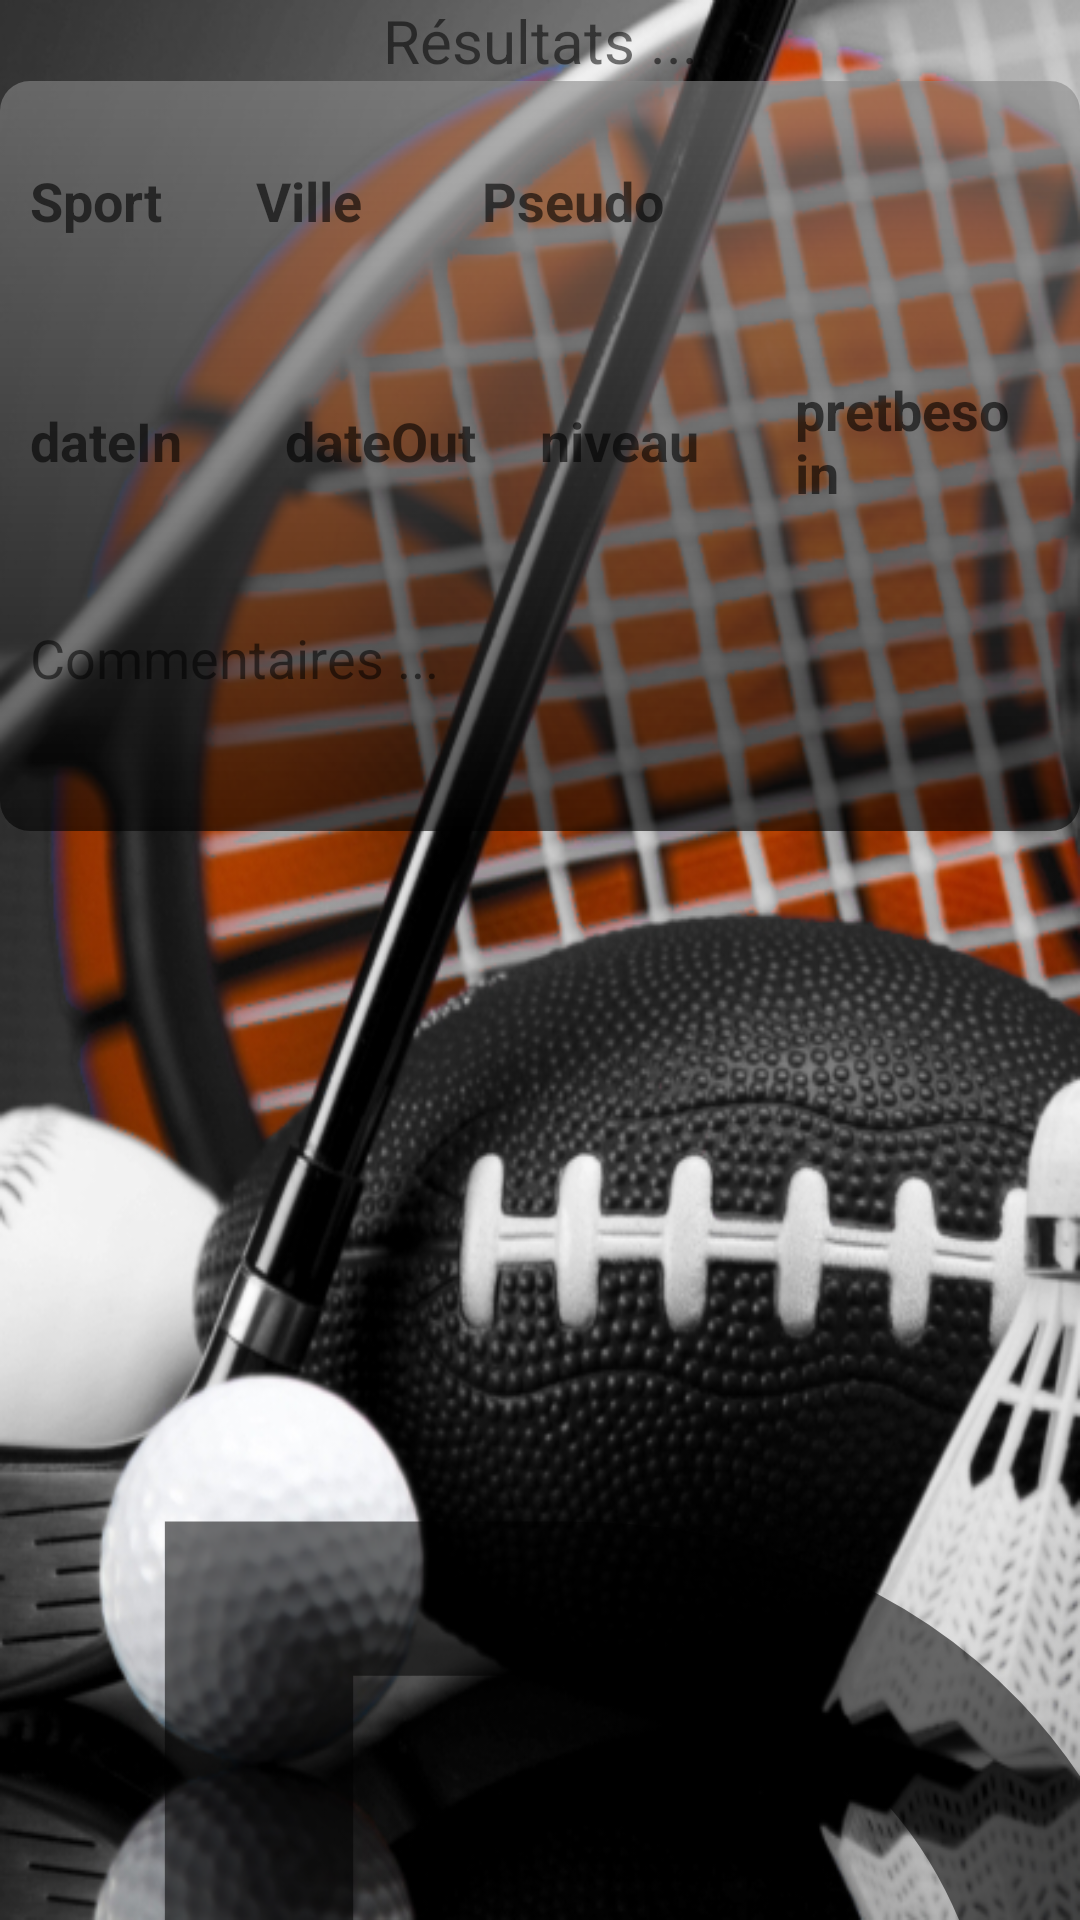

The Android layout XML behind this screen, and the referenced resources:
<!-- AndroidManifest.xml: application theme AppTheme -->
<!-- res/layout/fiche_detail_and_results.xml -->
<?xml version="1.0" encoding="utf-8"?>
<LinearLayout xmlns:android="http://schemas.android.com/apk/res/android"
    android:orientation="vertical" android:layout_width="match_parent"
    android:layout_height="match_parent">

    <LinearLayout
        android:layout_width="match_parent"
        android:layout_height="wrap_content"

        >
        <TextView
            android:layout_width="match_parent"
            android:layout_height="wrap_content"
            android:text="Résultats ..."
            android:textSize="20dp"
            android:gravity="center"
            />
    </LinearLayout>

    <LinearLayout
        android:layout_width="match_parent"
        android:layout_height="wrap_content"
        android:orientation="vertical"
        android:background="@drawable/bordure_layout"
        >

            <LinearLayout
                android:layout_width="match_parent"
                android:layout_height="wrap_content"
                android:orientation="horizontal"
                >
                <TextView

                    android:layout_gravity="center"
                    android:id="@+id/detail_text_view_sport"
                    android:hint="Sport"
                    android:textSize="18dp"
                    android:layout_width="0dp"
                    android:layout_height="wrap_content"
                    android:layout_weight="2"
                    android:paddingEnd="10dp"
                    android:textStyle="bold"
                    />

                <TextView

                    android:layout_gravity="center"
                    android:id="@+id/detail_text_view_ville"
                    android:hint="Ville"
                    android:textSize="18dp"
                    android:layout_width="0dp"
                    android:layout_height="wrap_content"
                    android:layout_weight="2"
                    android:paddingEnd="10dp"
                    android:textStyle="bold"
                    />

                <TextView
                    android:layout_gravity="center"
                    android:id="@+id/detail_text_view_pseudo"
                    android:hint="Pseudo"
                    android:textSize="18dp"
                    android:layout_width="0dp"
                    android:layout_height="wrap_content"
                    android:layout_weight="2"
                    android:paddingEnd="10dp"
                    android:textStyle="bold"
                    />

                <ImageView
                    android:id="@+id/detail_image_user_fiche"
                    android:layout_gravity="center"
                    android:layout_width="0dp"
                    android:layout_height="80dp"
                    android:layout_weight="3"

                    />

            </LinearLayout>





        <LinearLayout
                    android:layout_width="match_parent"
                    android:layout_height="80dp"
                    android:orientation="horizontal"
                    >
                    <TextView

                        android:layout_gravity="center"
                        android:id="@+id/detail_text_view_dateIn"
                        android:hint="dateIn"
                        android:textSize="18dp"
                        android:layout_width="0dp"
                        android:layout_height="wrap_content"
                        android:layout_weight="2"
                        android:paddingEnd="10dp"
                        android:textStyle="bold"
                        />

                    <TextView

                        android:layout_gravity="center"
                        android:id="@+id/detail_text_view_dateOut"
                        android:hint="dateOut"
                        android:textSize="18dp"
                        android:layout_width="0dp"
                        android:layout_height="wrap_content"
                        android:layout_weight="2"
                        android:paddingEnd="10dp"
                        android:textStyle="bold"
                        />

                    <TextView
                        android:layout_gravity="center"
                        android:id="@+id/detail_text_view_niveau"
                        android:hint="niveau"
                        android:textSize="18dp"
                        android:layout_width="0dp"
                        android:layout_height="wrap_content"
                        android:layout_weight="2"
                        android:paddingEnd="10dp"
                        android:textStyle="bold"
                        />

                    <TextView

                        android:layout_gravity="center"
                        android:id="@+id/detail_text_view_pretbesoin"
                        android:hint="pretbesoin"
                        android:textSize="18dp"
                        android:layout_width="0dp"
                        android:layout_height="wrap_content"
                        android:layout_weight="2"
                        android:paddingEnd="10dp"
                        android:textStyle="bold"
                        />

        </LinearLayout>

<LinearLayout
    android:layout_width="wrap_content"
    android:layout_height="80dp">

    <TextView
        android:id="@+id/detail_text_view_commentaire"
        android:layout_width="wrap_content"
        android:layout_height="wrap_content"
        android:layout_marginTop="20dp"
        android:textSize="18dp"
        android:text="Commentaires ..."
        />

</LinearLayout>





</LinearLayout>

    <LinearLayout
        android:layout_width="match_parent"
        android:layout_height="wrap_content"
        android:orientation="vertical"
        >

        <TextView
            android:layout_width="match_parent"
            android:layout_height="wrap_content"
            android:text="Debut de la liste"
            android:textSize="666dp"
            />
        <ListView
            android:layout_width="match_parent"
            android:layout_height="wrap_content"

            >


        </ListView>
    </LinearLayout>




</LinearLayout>
<!-- resources referenced by this layout -->
<resources>
  <!-- drawable bordure_layout (drawable) -->
  <?xml version="1.0" encoding="utf-8"?>
  <shape xmlns:android="http://schemas.android.com/apk/res/android"
      android:shape="rectangle">
      <corners android:radius="10sp"/>
      <padding  android:right="10sp" android:bottom="10sp" android:left="10sp"/>
      <gradient
          android:startColor="#99000000"
          android:endColor="#99888888"
          android:angle="90"
          />
  </shape>
  <style name="AppTheme" parent="Theme.AppCompat.Light.DarkActionBar">
          
          <item name="colorPrimary">@color/colorPrimary</item>
          <item name="colorPrimaryDark">@color/colorPrimaryDark</item>
          <item name="colorAccent">@color/colorAccent</item>
          <item name="android:windowBackground">@drawable/sport22</item>
          <item name="android:spinnerItemStyle">@style/SpinnerItem</item>
      </style>
  <color name="colorPrimary">#786E73</color>
  <color name="colorPrimaryDark">#000000</color>
  <color name="colorAccent">#4A4545</color>
  <!-- drawable sport22: jpg bitmap (drawable, 222405 bytes) -->
  <style name="SpinnerItem">
          <item name="android:textColor">#EEE</item>
          <item name="android:fontFamily">sans</item>
          <item name="android:textSize">@dimen/Titre2</item>
      </style>
  <dimen name="Titre2">16sp</dimen>
</resources>
